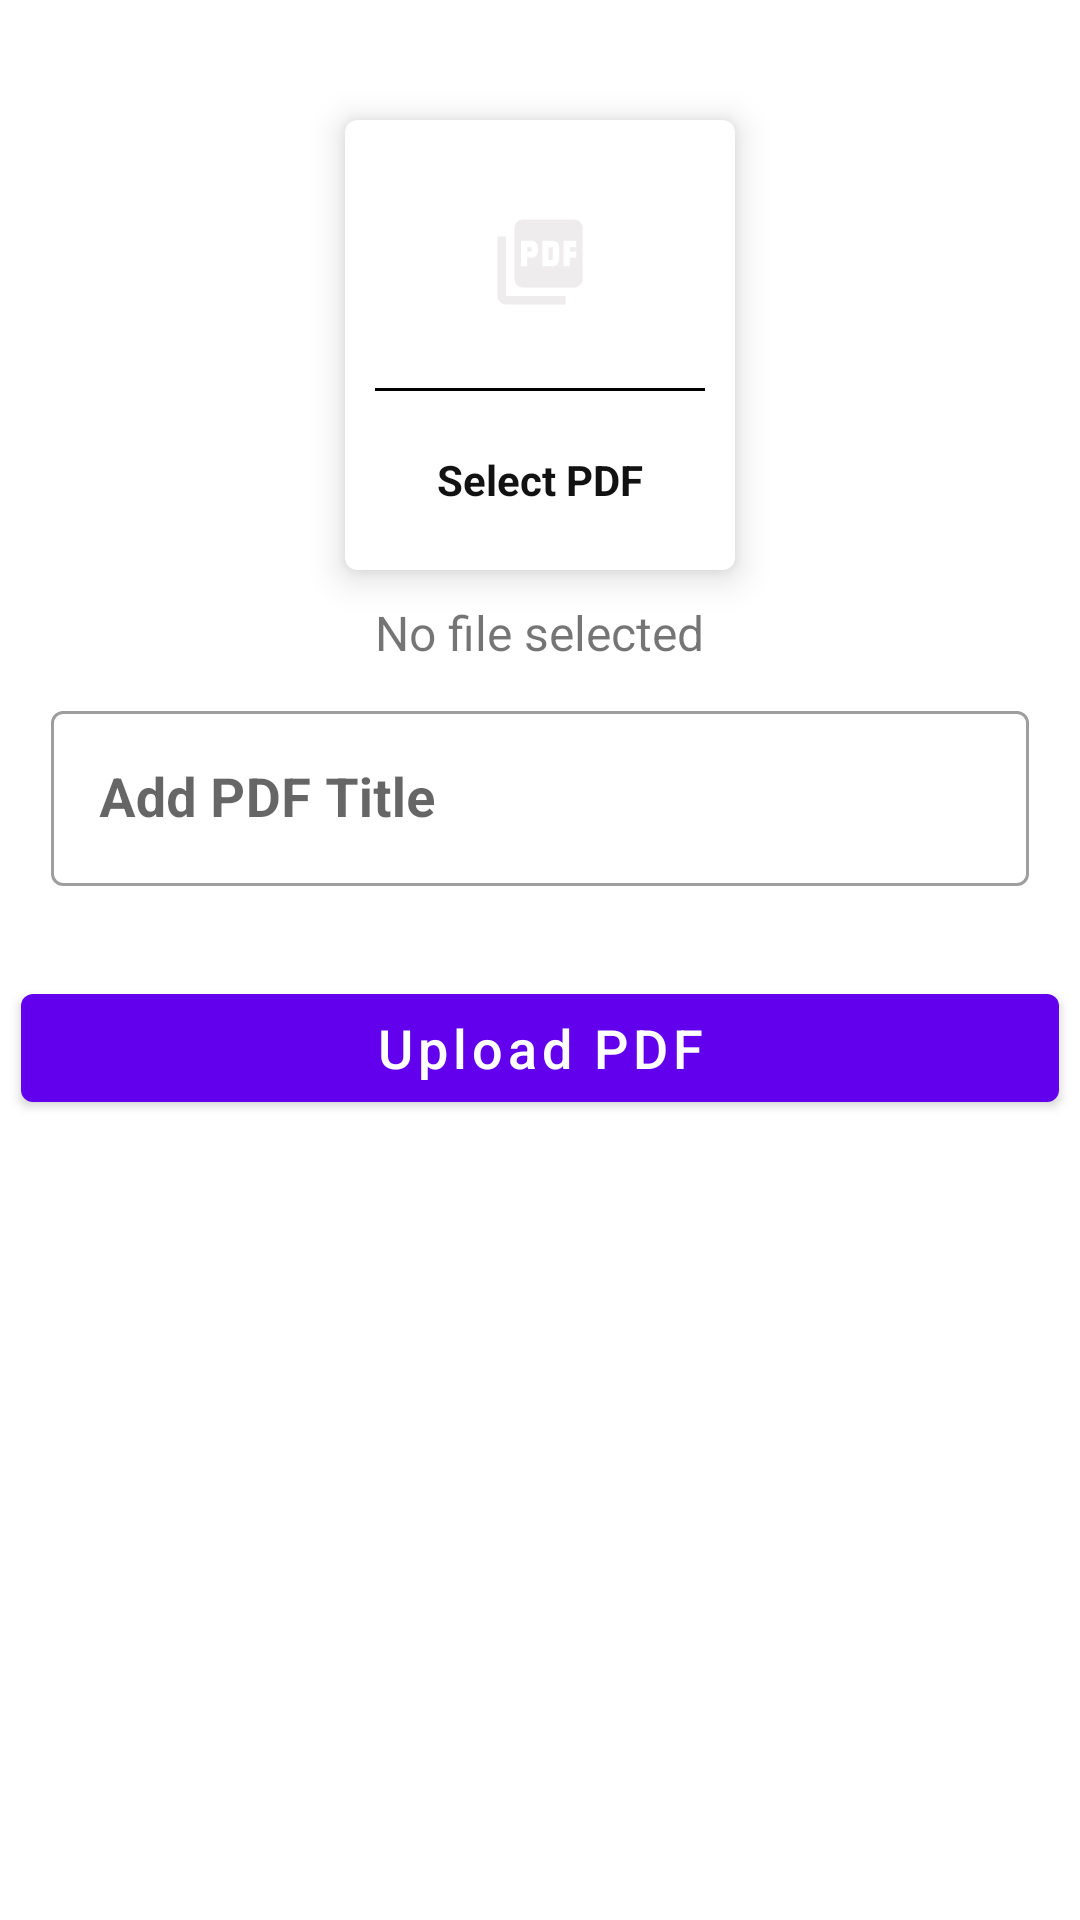

Reconstruct the res/layout file that produces this screen, plus the resources it refers to.
<!-- AndroidManifest.xml: application theme Theme.MyNewf -->
<!-- res/layout/activity_upload_pdf.xml -->
<?xml version="1.0" encoding="utf-8"?>
<ScrollView xmlns:android="http://schemas.android.com/apk/res/android"
    xmlns:tools="http://schemas.android.com/tools"
    android:layout_width="match_parent"
    android:layout_height="match_parent"
    xmlns:app="http://schemas.android.com/apk/res-auto"
    tools:context=".UploadPdfActivity">

    //****   Notice Add code -->start


    <LinearLayout
        android:layout_width="match_parent"
        android:layout_height="match_parent"
        android:orientation="vertical"
        android:layout_marginTop="30dp">

        <com.google.android.material.card.MaterialCardView
            android:id="@+id/addPdf"
            android:layout_width="130dp"
            android:layout_height="150dp"
            android:layout_margin="10dp"
            app:cardElevation="7dp"
            android:layout_gravity="center">




            <LinearLayout
                android:layout_width="match_parent"
                android:layout_height="match_parent"
                android:gravity="center"
                android:orientation="vertical">

                <ImageView
                    android:layout_width="64dp"
                    android:layout_height="64dp"
                    android:background="@drawable/circle_yellow"
                    android:contentDescription="@string/todo"
                    android:padding="15dp"
                    android:src="@drawable/ic_pdf" />

                <View
                    android:layout_width="match_parent"
                    android:layout_height="1dp"
                    android:layout_margin="10dp"
                    android:background="@color/black" />

                <TextView
                    android:layout_width="wrap_content"
                    android:layout_height="wrap_content"
                    android:layout_marginTop="5dp"
                    android:padding="5dp"
                    android:text="Select PDF"
                    android:textColor="@color/textColor"
                    android:textStyle="bold" />

            </LinearLayout>


        </com.google.android.material.card.MaterialCardView>

        <TextView
            android:id="@+id/pdfTextView"
            android:layout_width="wrap_content"
            android:layout_height="wrap_content"
            android:text="No file selected"
            android:layout_gravity="center"
            android:textSize="16sp"/>

        <com.google.android.material.textfield.TextInputLayout
            android:layout_width="match_parent"
            android:layout_height="wrap_content"
            android:layout_marginLeft="7dp"
            android:layout_marginRight="7dp"
            android:padding="10dp"
            style="@style/Widget.MaterialComponents.TextInputLayout.OutlinedBox">

            <com.google.android.material.textfield.TextInputEditText
                android:id="@+id/pdfTitle"
                android:layout_width="match_parent"
                android:layout_height="wrap_content"
                android:hint="Add PDF Title"
                android:textStyle="bold"
                android:textSize="18dp" />

        </com.google.android.material.textfield.TextInputLayout>
        <com.google.android.material.button.MaterialButton
            android:layout_width="match_parent"
            android:layout_height="wrap_content"
            android:text="Upload PDF"
            android:textSize="18dp"
            android:layout_marginTop="20dp"
            android:layout_marginLeft="7dp"
            android:layout_marginRight="7dp"
            android:id="@+id/uploadPdfBtn"
            android:textAllCaps="false"/>





    </LinearLayout>

    //***    Notice Add codd -->  finish

</ScrollView>
<!-- resources referenced by this layout -->
<resources>
  <color name="black">#FF000000</color>
  <color name="textColor">#121212</color>
  <!-- drawable ic_pdf (drawable) -->
  <vector android:height="24dp" android:tint="#EEECEC"
      android:viewportHeight="24" android:viewportWidth="24"
      android:width="24dp" xmlns:android="http://schemas.android.com/apk/res/android">
      <path android:fillColor="@android:color/white" android:pathData="M20,2L8,2c-1.1,0 -2,0.9 -2,2v12c0,1.1 0.9,2 2,2h12c1.1,0 2,-0.9 2,-2L22,4c0,-1.1 -0.9,-2 -2,-2zM11.5,9.5c0,0.83 -0.67,1.5 -1.5,1.5L9,11v2L7.5,13L7.5,7L10,7c0.83,0 1.5,0.67 1.5,1.5v1zM16.5,11.5c0,0.83 -0.67,1.5 -1.5,1.5h-2.5L12.5,7L15,7c0.83,0 1.5,0.67 1.5,1.5v3zM20.5,8.5L19,8.5v1h1.5L20.5,11L19,11v2h-1.5L17.5,7h3v1.5zM9,9.5h1v-1L9,8.5v1zM4,6L2,6v14c0,1.1 0.9,2 2,2h14v-2L4,20L4,6zM14,11.5h1v-3h-1v3z"/>
  </vector>
  <string name="todo">TODO</string>
  <style name="Theme.MyNewf" parent="Theme.MaterialComponents.Light.DarkActionBar">
          
          <item name="colorPrimary">@color/purple_500</item>
          <item name="colorPrimaryDark">@color/purple_700</item>
          <item name="colorAccent">@color/teal_200</item>
          
      </style>
  <color name="purple_500">#FF6200EE</color>
  <color name="purple_700">#FF3700B3</color>
  <color name="teal_200">#FF03DAC5</color>
</resources>
